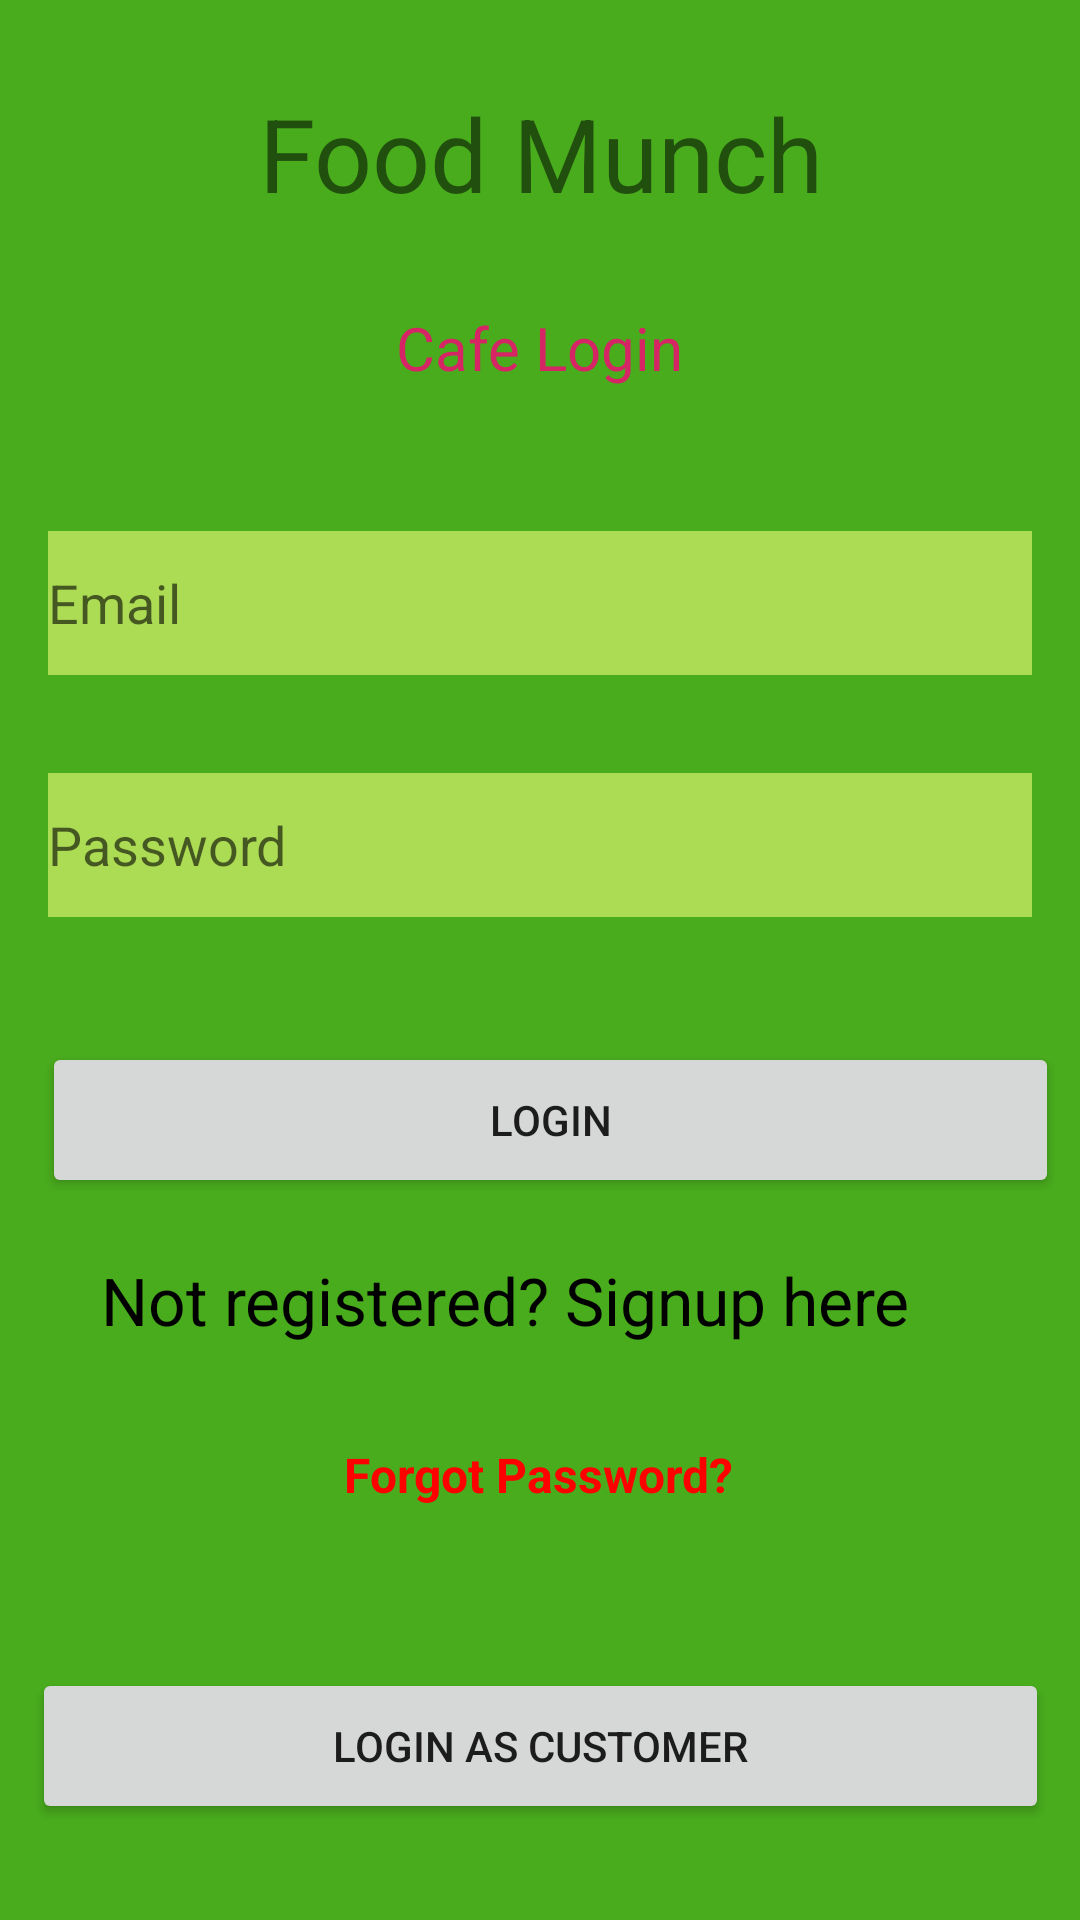

This screen was rendered from an Android layout file. Write that file and the resources it references.
<!-- AndroidManifest.xml: application theme Theme.FoodMunch -->
<!-- res/layout/activity_cafe_login.xml -->
<?xml version="1.0" encoding="utf-8"?>
<androidx.constraintlayout.widget.ConstraintLayout
    xmlns:android="http://schemas.android.com/apk/res/android"
    xmlns:tools="http://schemas.android.com/tools"
    xmlns:app="http://schemas.android.com/apk/res-auto"
    android:layout_width="match_parent"
    android:layout_height="match_parent"
    android:background="#49AC1D"
    tools:context=".cafeLogin">

    <TextView
        android:id="@+id/textView"
        android:layout_width="247dp"
        android:layout_height="49dp"
        android:fontFamily="sans-serif"
        android:text="Food Munch"
        android:textAlignment="center"
        android:textSize="34sp"
        app:layout_constraintBottom_toBottomOf="parent"
        app:layout_constraintEnd_toEndOf="parent"
        app:layout_constraintStart_toStartOf="parent"
        app:layout_constraintTop_toTopOf="parent"
        app:layout_constraintVertical_bias="0.048" android:gravity="center_horizontal"
        tools:ignore="HardcodedText" />

    <TextView
        android:id="@+id/textView2"
        android:layout_width="208dp"
        android:layout_height="42dp"
        android:layout_marginStart="15dp"
        android:layout_marginTop="25dp"
        android:layout_marginEnd="15dp"
        android:layout_marginBottom="35dp"
        android:fontFamily="sans-serif"
        android:text="Cafe Login"
        android:textAlignment="center"
        android:textColor="#D62565"
        android:textSize="20sp"
        app:layout_constraintBottom_toBottomOf="parent"
        app:layout_constraintEnd_toEndOf="parent"
        app:layout_constraintHorizontal_bias="0.496"
        app:layout_constraintStart_toStartOf="parent"
        app:layout_constraintTop_toBottomOf="@+id/textView"
        app:layout_constraintVertical_bias="0.0" android:gravity="center_horizontal"
        tools:ignore="HardcodedText" />


    <EditText
        android:id="@+id/email"
        android:layout_width="0dp"
        android:layout_height="wrap_content"
        android:layout_marginStart="16dp"
        android:layout_marginTop="16dp"
        android:layout_marginEnd="16dp"
        android:layout_marginBottom="16dp"
        android:background="@color/black"
        android:backgroundTint="#ACDC54"
        android:ems="10"
        android:hint="Email"
        android:importantForAutofill="no"
        android:inputType="textEmailAddress"
        android:minHeight="48dp"
        app:layout_constraintBottom_toBottomOf="parent"
        app:layout_constraintEnd_toEndOf="parent"
        app:layout_constraintStart_toStartOf="parent"
        app:layout_constraintTop_toBottomOf="@+id/textView2"
        app:layout_constraintVertical_bias="0.04000002"
        tools:ignore="HardcodedText,TextContrastCheck,UnusedAttribute"/>


    <EditText
        android:id="@+id/password"
        android:layout_width="0dp"
        android:layout_height="wrap_content"
        android:layout_marginStart="16dp"
        android:layout_marginTop="16dp"
        android:layout_marginEnd="16dp"
        android:layout_marginBottom="16dp"
        android:background="#000000"
        android:backgroundTint="#ACDC54"
        android:ems="10"
        android:hint="Password"
        android:importantForAutofill="no"
        android:inputType="textPassword"
        android:minHeight="48dp"
        app:layout_constraintBottom_toBottomOf="parent"
        app:layout_constraintEnd_toEndOf="parent"
        app:layout_constraintHorizontal_bias="0.0"
        app:layout_constraintStart_toStartOf="parent"
        app:layout_constraintTop_toBottomOf="@+id/email"
        app:layout_constraintVertical_bias="0.05"
        tools:ignore="HardcodedText,TextContrastCheck,UnusedAttribute"/>

    <Button
        android:id="@+id/login"
        android:layout_width="339dp"
        android:layout_height="52dp"
        android:layout_marginStart="32dp"
        android:layout_marginTop="16dp"
        android:layout_marginEnd="32dp"
        android:layout_marginBottom="16dp"
        android:text="Login"
        app:layout_constraintBottom_toBottomOf="parent"
        app:layout_constraintEnd_toEndOf="parent"
        app:layout_constraintHorizontal_bias="0.424"
        app:layout_constraintStart_toStartOf="parent"
        app:layout_constraintTop_toBottomOf="@+id/password"
        app:layout_constraintVertical_bias="0.102"
        tools:ignore="DuplicateSpeakableTextCheck,HardcodedText"/>

    <TextView
        android:id="@+id/signup"
        android:layout_width="292dp"
        android:layout_height="48dp"
        android:fontFamily="sans-serif"
        android:onClick="signup"
        android:text="Not registered? Signup here"
        android:textColor="#000000"
        android:textSize="22sp"
        app:layout_constraintBottom_toBottomOf="parent"
        app:layout_constraintEnd_toEndOf="parent"
        app:layout_constraintHorizontal_bias="0.495"
        app:layout_constraintStart_toStartOf="parent"
        app:layout_constraintTop_toBottomOf="@+id/login"
        app:layout_constraintVertical_bias="0.101"
        tools:ignore="HardcodedText" />

    <ProgressBar
        android:id="@+id/progressBar"
        style="?android:attr/progressBarStyle"
        android:layout_width="wrap_content"
        android:layout_height="wrap_content"
        android:visibility="invisible"
        app:layout_constraintBottom_toBottomOf="parent"
        app:layout_constraintEnd_toEndOf="parent"
        app:layout_constraintHorizontal_bias="0.498"
        app:layout_constraintStart_toStartOf="parent"
        app:layout_constraintTop_toBottomOf="@+id/signup"
        app:layout_constraintVertical_bias="0.396" />

    <TextView
        android:id="@+id/forgotPassword"
        android:layout_width="wrap_content"
        android:layout_height="wrap_content"
        android:text="Forgot Password?"
        android:textColor="#FF0000"
        android:textSize="16sp"
        android:textStyle="bold"
        app:layout_constraintBottom_toTopOf="@+id/progressBar"
        app:layout_constraintEnd_toEndOf="parent"
        app:layout_constraintHorizontal_bias="0.498"
        app:layout_constraintStart_toStartOf="parent"
        app:layout_constraintTop_toBottomOf="@+id/signup"
        tools:ignore="HardcodedText" />

    <Button
        android:id="@+id/customerlogin"
        android:layout_width="339dp"
        android:layout_height="52dp"
        android:layout_marginStart="36dp"
        android:layout_marginEnd="36dp"
        android:layout_marginBottom="32dp"
        android:text="Login as customer"
        android:onClick="customerLogin"
        app:layout_constraintBottom_toBottomOf="parent"
        app:layout_constraintEnd_toEndOf="parent"
        app:layout_constraintStart_toStartOf="parent"
        tools:ignore="HardcodedText"/>


</androidx.constraintlayout.widget.ConstraintLayout>
<!-- resources referenced by this layout -->
<resources>
  <color name="black">#FF000000</color>
  <style name="Theme.FoodMunch" parent="Theme.MaterialComponents.DayNight.DarkActionBar">
          
          <item name="colorPrimary">@color/purple_500</item>
          <item name="colorPrimaryVariant">@color/purple_700</item>
          <item name="colorOnPrimary">@color/white</item>
          
          <item name="colorSecondary">@color/teal_200</item>
          <item name="colorSecondaryVariant">@color/teal_700</item>
          <item name="colorOnSecondary">@color/black</item>
          
          <item name="android:statusBarColor" tools:targetApi="l">?attr/colorPrimaryVariant</item>
          
      </style>
  <color name="purple_500">#dcb342</color>
  <color name="purple_700">#d3a333</color>
  <color name="white">#FFFFFFFF</color>
  <color name="teal_200">#949298</color>
  <color name="teal_700">#1e1b25</color>
</resources>
